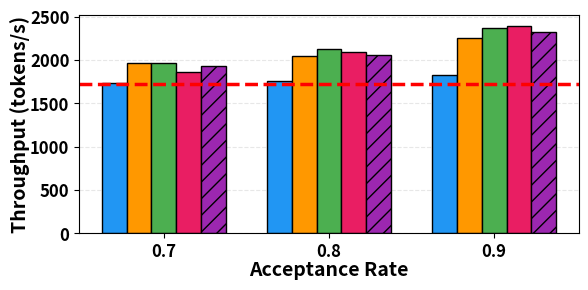

Recreate this plot in Python.
import matplotlib.pyplot as plt
import numpy as np

# Process data
acc_rates = [0.7, 0.8, 0.9]
spec_tokens = [1, 3, 5, 7, 'DSD']  # Added DSD
original_tpt = 1726.7732153825004

# Organize MQA throughput data
mqa_tpt = {
    1: [1731.16, 1762.52, 1821.42],
    3: [1961.26, 2040.47, 2250.25],
    5: [1966.19, 2124.91, 2363.84],
    7: [1863.06, 2089.55, 2396.82],
    'DSD': [1926.53, 2062.29, 2320.81]
}

# Set up the figure
plt.figure(figsize=(6, 3), dpi=300)

# Calculate bar positions
x = np.arange(len(acc_rates))
width = 0.15

# Colors for different methods
colors = ['#2196F3', '#FF9800', '#4CAF50', '#E91E63', '#9C27B0']  # Added color for DSD

# Plot bars for each method
for i, k in enumerate(spec_tokens):
    offset = (i - 2) * width  # Adjusted offset for 5 bars
    if k == 'DSD':
        # Special styling for DSD
        plt.bar(x + offset, mqa_tpt[k], width,
                label='DSD', color=colors[i],
                edgecolor='black', linewidth=1,
                hatch='//')  # Added hatching for DSD
    else:
        plt.bar(x + offset, mqa_tpt[k], width,
                label=f'k={k}', color=colors[i],
                edgecolor='black', linewidth=1)

# Add baseline
plt.axhline(y=original_tpt, color='red', linestyle='--', 
           linewidth=2.5, label='Baseline')

# Customize the plot
plt.xlabel('Acceptance Rate', fontsize=14, fontweight='bold', labelpad=0)
plt.ylabel('Throughput (tokens/s)', fontsize=14, fontweight='bold', labelpad=0)

# Set ticks
plt.xticks(x, [f'{rate:.1f}' for rate in acc_rates], 
           fontsize=12, fontweight='bold')
plt.yticks(fontsize=12, fontweight='bold')

# Add grid
plt.grid(True, axis='y', linestyle='--', alpha=0.3)
plt.gca().set_axisbelow(True)

# # Add legend
# plt.legend(fontsize=20, frameon=True, 
#           edgecolor='black', ncol=6,
#           bbox_to_anchor=(0.5, 1.15), loc='center')

# Adjust layout
plt.tight_layout()

# Save the plot
plt.savefig('throughput_bars.pdf', 
            bbox_inches='tight', dpi=300, pad_inches=0.1)
plt.close()
